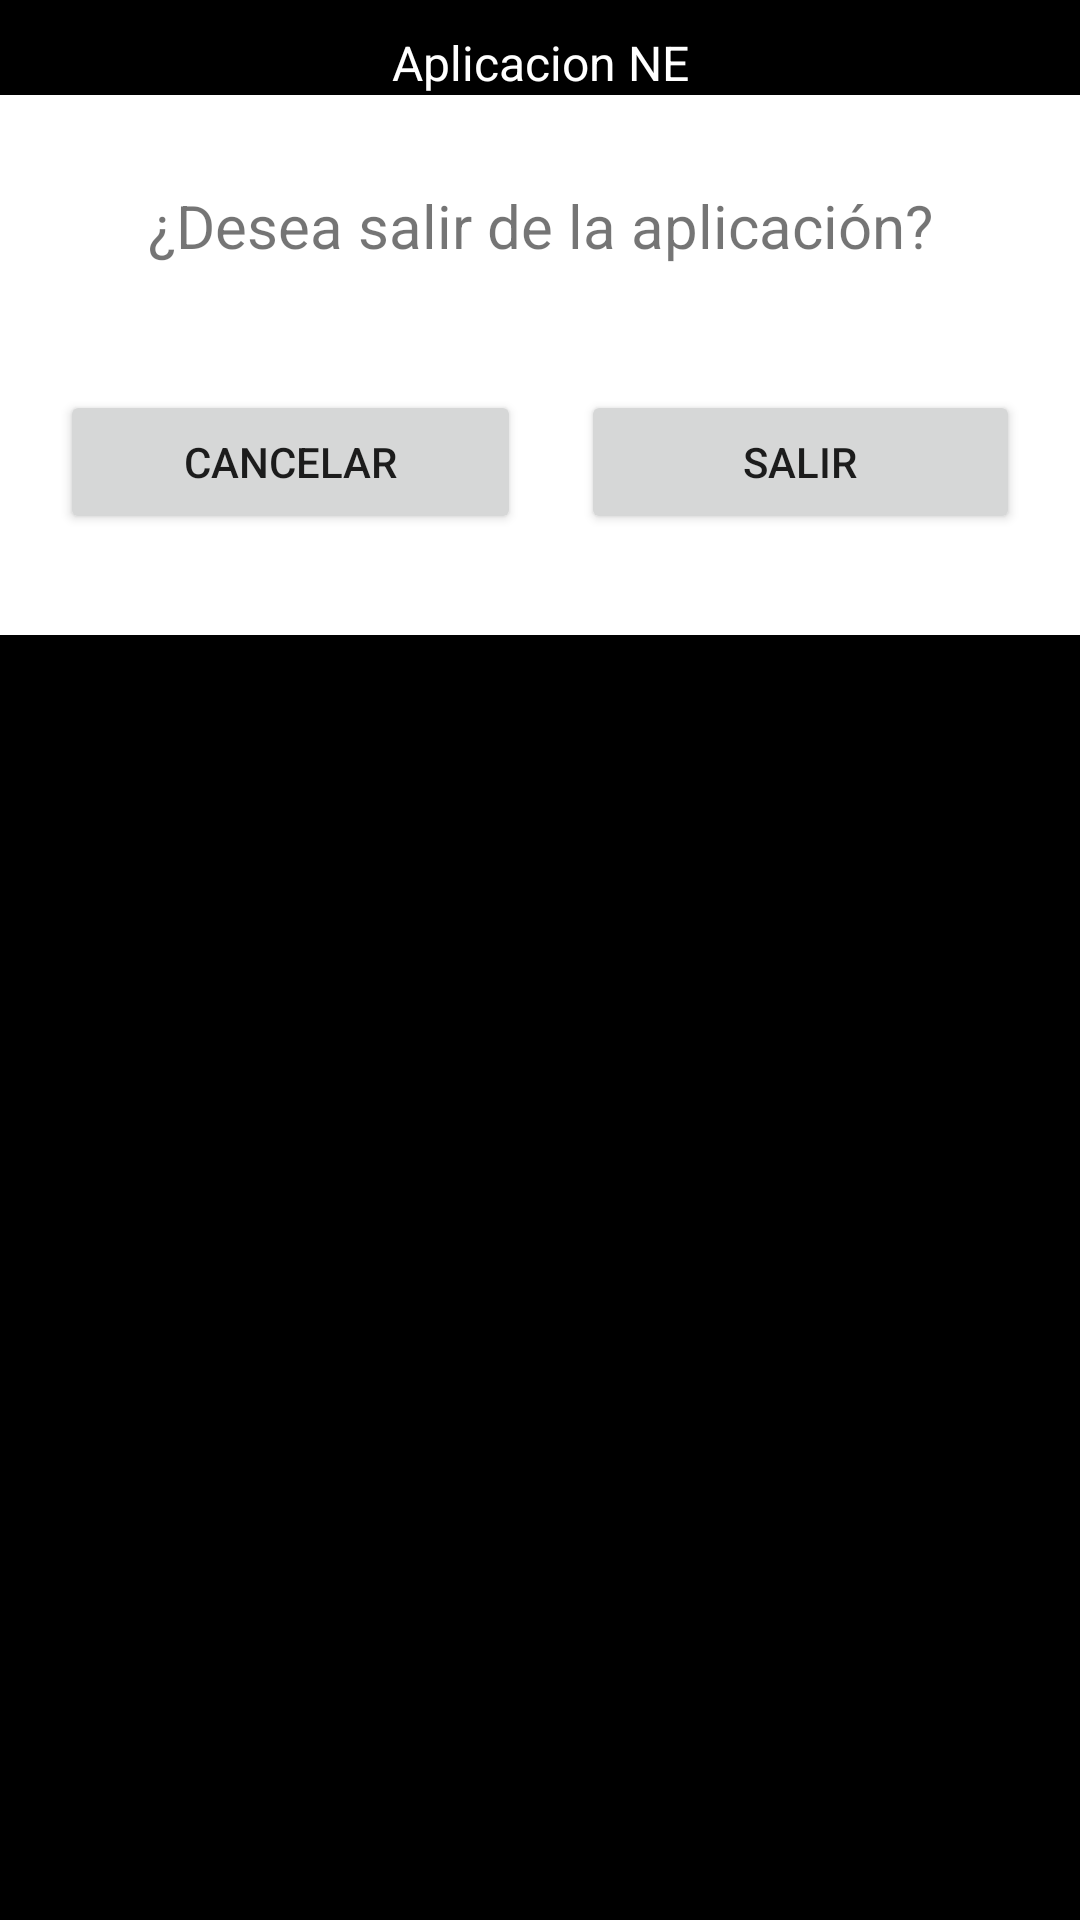

Here is an Android app screen rendered from its layout file. Give the layout XML and the strings, colors and styles it references.
<!-- AndroidManifest.xml: application theme Theme.AppCompat.DayNight.NoActionBar -->
<!-- res/layout/dialog_quit.xml -->
<?xml version="1.0" encoding="utf-8"?>
<androidx.constraintlayout.widget.ConstraintLayout xmlns:android="http://schemas.android.com/apk/res/android"
    xmlns:app="http://schemas.android.com/apk/res-auto"
    xmlns:tools="http://schemas.android.com/tools"
    android:layout_width="match_parent"
    android:layout_height="match_parent"
    android:background="@color/black">


    <LinearLayout
        android:id="@+id/linearLayout"
        android:layout_width="match_parent"
        android:layout_height="wrap_content"
        android:layout_marginTop="10dp"
        android:layout_marginBottom="10dp"
        android:textAlignment="center"
        app:layout_constraintEnd_toEndOf="parent"
        app:layout_constraintHorizontal_bias="0.0"
        app:layout_constraintStart_toStartOf="parent"
        app:layout_constraintTop_toTopOf="parent">

        <TextView
            android:id="@+id/textView"
            android:layout_width="match_parent"
            android:layout_height="match_parent"
            android:text="Aplicacion NE"
            android:textAlignment="center"
            android:textColor="#FFFFFF"
            android:textSize="16sp"
            tools:layout_editor_absoluteX="190dp"
            tools:layout_editor_absoluteY="96dp" />
    </LinearLayout>

    <LinearLayout
        android:layout_width="match_parent"
        android:layout_height="180dp"
        android:background="@color/white"
        android:orientation="vertical"
        app:layout_constraintBottom_toBottomOf="parent"
        app:layout_constraintEnd_toEndOf="parent"
        app:layout_constraintStart_toStartOf="parent"
        app:layout_constraintTop_toBottomOf="@+id/linearLayout"
        app:layout_constraintVertical_bias="0.0">

        <TextView
            android:id="@+id/textView5"
            android:layout_width="match_parent"
            android:layout_height="wrap_content"
            android:layout_marginTop="30dp"
            android:layout_weight="1"
            android:text="¿Desea salir de la aplicación?"
            android:textAlignment="center"
            android:textSize="20sp" />

        <LinearLayout
            android:layout_width="match_parent"
            android:layout_height="40dp"
            android:layout_weight="1"
            android:orientation="horizontal">

            <Button
                android:id="@+id/btnNo"
                android:layout_width="wrap_content"
                android:layout_height="wrap_content"
                android:layout_marginLeft="20dp"
                android:layout_weight="1"
                android:text="Cancelar" />

            <Space
                android:layout_width="20dp"
                android:layout_height="match_parent"/>

            <Button
                android:id="@+id/btnSi"
                android:layout_width="wrap_content"
                android:layout_height="wrap_content"
                android:layout_marginRight="20dp"
                android:layout_weight="1"
                android:text="Salir" />
        </LinearLayout>

    </LinearLayout>

</androidx.constraintlayout.widget.ConstraintLayout>
<!-- resources referenced by this layout -->
<resources>
  <color name="black">#FF000000</color>
  <color name="white">#FFFFFFFF</color>
</resources>
